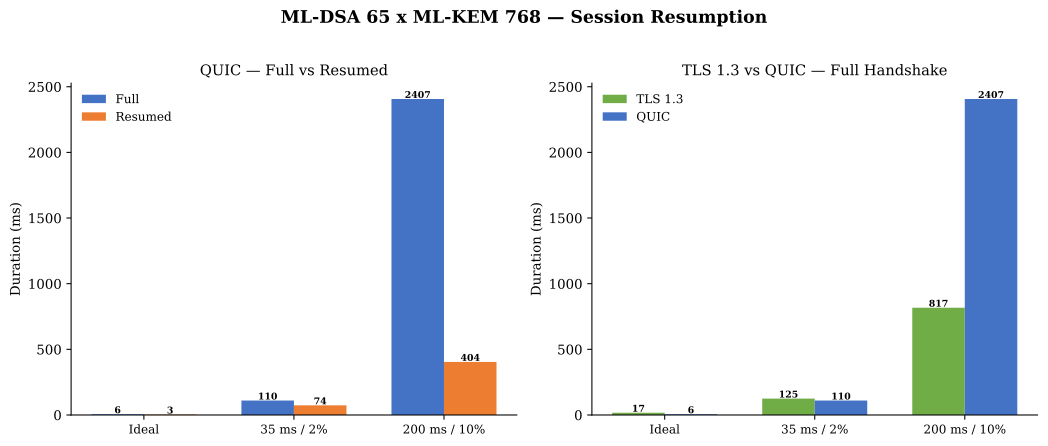

The data file committed next to this chart (first rows):
proto, profile, delay, loss, sig, kem, full_med, full_avg, full_p95, full_p99, resumed_med, resumed_avg, resumed_p95, resumed_p99, ratio, full_n, resumed_n
quic, none, 0, 0, mldsa65, mlkem768, 5.68, 5.68, 5.68, 5.68, 3.46, 3.6, 5.09, 6.18, 1.6, 1, 100
quic, none, 0, 0, mldsa87, hqc256, 105.5, 105.5, 105.5, 105.5, 92.03, 93.26, 108.2, 119.1, 1.1, 1, 100
quic, simple, 200, 10, mldsa65, mlkem768, 2407, 2407, 2407, 2407, 404.1, 687.1, 2407, 4036, 6.0, 1, 100
quic, simple, 200, 10, mldsa87, hqc256, 1433, 1433, 1433, 1433, 1232, 1491, 2951, 4377, 1.2, 1, 100
quic, simple, 35, 2, mldsa65, mlkem768, 110, 110, 110, 110, 73.72, 77.1, 77.88, 227.7, 1.5, 1, 100
quic, simple, 35, 2, mldsa87, hqc256, 198.4, 198.4, 198.4, 198.4, 163.5, 169.4, 200.6, 300.8, 1.2, 1, 100
tls, none, 0, 0, mldsa65, mlkem768, 17.0, 17.5, 21.0, 21.0, 17.0, 17.49, 23.0, 36.0, 1.0, 6, 95
tls, none, 0, 0, mldsa87, hqc256, 106.0, 107.4, 119.0, 119.0, 107.0, 108.2, 123.0, 134.0, 1.0, 15, 86
tls, simple, 200, 10, mldsa65, mlkem768, 817.0, 1044, 2452, 4141, , , , , 0, 101, 0
tls, simple, 200, 10, mldsa87, hqc256, 1210, 1397, 2825, 3557, , , , , 0, 101, 0
tls, simple, 35, 2, mldsa65, mlkem768, 125.0, 175.2, 270.0, 1276, , , , , 0, 101, 0
tls, simple, 35, 2, mldsa87, hqc256, 246.0, 264.4, 480.0, 517.0, , , , , 0, 101, 0
